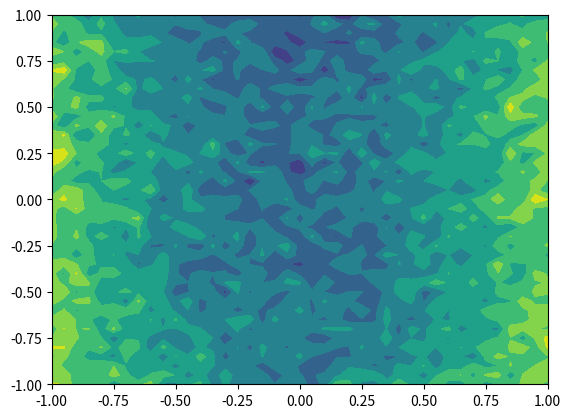
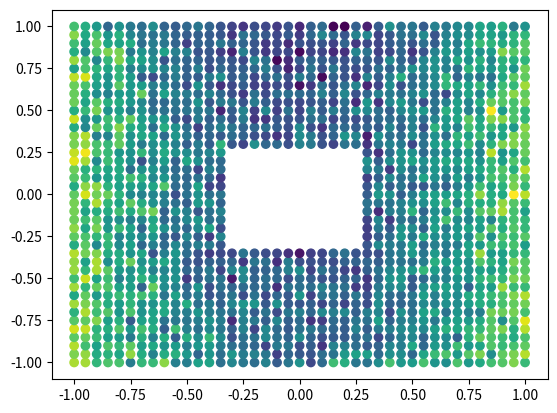
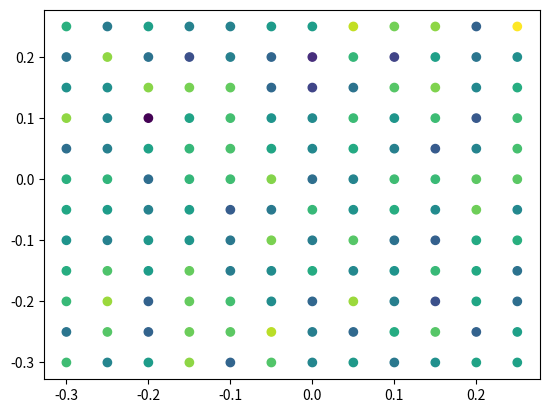
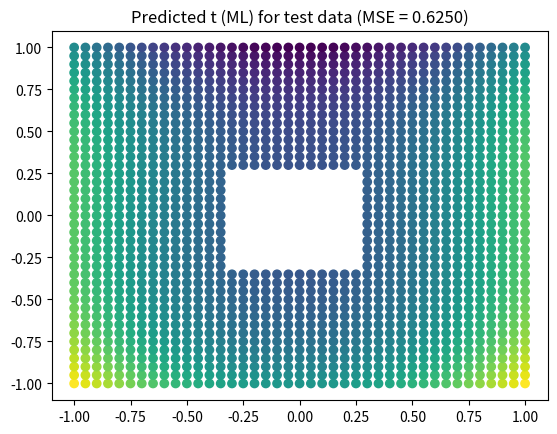
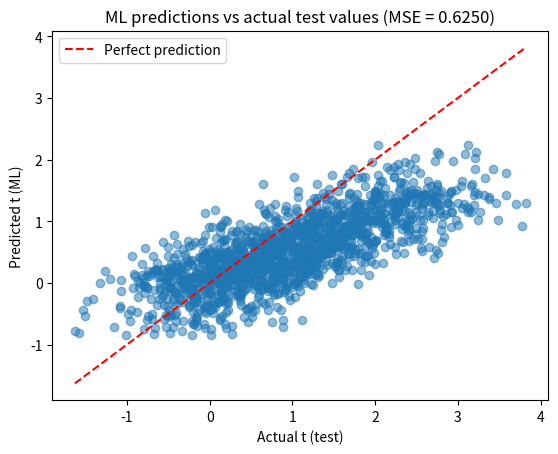

The script that saved these images, in order:
import numpy as np
import matplotlib.pyplot as plt
from scipy.stats import multivariate_normal, norm

#1)

#ti = wTφ(xi) + \epsilon = w0 + w1x1i2 + w2x2i3 + \epsilon , where \epsilon ∼ N (0, σ2)

sigma2 = 0.3

w_true = np.array([0, 2.5, -0.5])

#creating the x matrix with the x values and the x_ext matrix with 1 also
#   ones, x1 repeated m times x2 rep m times... xn rep m times, y1...ym repeated n times
x_in = np.linspace(-1, 1, 41)

#create 2D grid
[X_1, X_2] = np.meshgrid(x_in, x_in)

#   tried to make it 1 matrix but was better with grid for the plotting, perhaps useful for later tasks though
#col2 = np.repeat(x_in, 41)
#col3 = np.tile(x_in, 41)
#col1 = np.ones(len(col3))
#x =  np.column_stack((col2, col3))
#x_ext = np.column_stack((col1, col2, col3))

#create t:
t_noise = np.random.normal(0, np.sqrt(sigma2), size=X_1.shape)
T = w_true[0] + (w_true[1] * (X_1**2)) + (w_true[2] * (X_2**3)) + t_noise

plt.contourf(X_1, X_2, T)
plt.show()



#2)

x1_flat = X_1.flatten()
x2_flat = X_2.flatten()
t_flat = T.flatten()

test_condition = (np.abs(x1_flat) > 0.3) | (np.abs(x2_flat) > 0.3) 
training_condition = ~test_condition

#print(test_condition)
#print(training_condition)

x1_test = x1_flat[test_condition]
x2_test = x2_flat[test_condition]
t_test = t_flat[test_condition]

#add extra noise to t_test

extra_noise = np.random.normal(0, 0.25*np.sqrt(sigma2), size=t_test.shape)

t_test = t_test + extra_noise

#training sample
x1_training = x1_flat[training_condition]
x2_training = x2_flat[training_condition]
t_training = t_flat[training_condition]

print(x1_test)
print()
print(x2_test)
print()
print(t_test)
#plot
plt.scatter(x1_test, x2_test, c=t_test, cmap='viridis', label='Test Data')
plt.show()

plt.scatter(x1_training, x2_training, c=t_training, cmap='viridis', label='Training Data')
plt.show()




#sampling
#   |x_1|>0.3 or |x_2|>0.3
#       for test data
#   rest is for training

#x_test_in = np.array(list(filter(lambda x: np.abs(x) > 0.3000001, x_in))) #has to check 0.3000001 because float bs

#[X_test_1, X_test_2] = np.meshgrid(x_test_in, x_test_in)

#t_test_noise = 1.25 * np.random.normal(0, np.sqrt(sigma2), size=X_test_1.shape) #extra noise
#T_test = w_true[0] + (w_true[1] * (X_test_1**2)) + (w_true[2] * (X_test_2**3)) + t_test_noise

#print(T_test)

#plt.contourf(X_test_1, X_test_2, T_test)
#plt.show()


#x_training_in = np.array(list(filter(lambda x: np.abs(x) <= 0.3, x_in)))

#[X_training_1, X_training_2] = np.meshgrid(x_training_in, x_training_in)

#t_training_noise = np.random.normal(0, np.sqrt(sigma2), size=X_training_1.shape) 
#T_training = w_true[0] + (w_true[1] * (X_training_1**2)) + (w_true[2] * (X_training_2**3)) + t_training_noise

#plt.contourf(X_training_1, X_training_2, T_training)
#plt.show()

#3)

# designs matrix Φ(x) = [1, x1^2, x2^3]
def design_matrix(x1, x2):
    return np.column_stack((np.ones(len(x1)), x1**2, x2**3))

phi_training = design_matrix(x1_training, x2_training)
print(phi_training)
phi_test = design_matrix(x1_test, x2_test)
print(phi_test)

# maximum likelihood estimation of w (eq.19) w_ML = (Φ^T Φ)^(-1) Φ^T t
w_ML = np.linalg.inv(phi_training.T @ phi_training) @ phi_training.T @ t_training
print(w_ML)

# maximum likelihood estimation of beta (eq.20) beta_ML = (1/N) * sum(ti - wML^T phi(xi))^2
residuals_training = t_training - (phi_training @ w_ML)
beta_ML = len(t_training) / np.sum(residuals_training**2)
print(beta_ML)

print(f"w_ML:    {w_ML}")
print(f"w_true:  {w_true}")
print(f"beta_ML: {beta_ML:.4f}  (true beta = {1/sigma2:.4f})")

# prediction for test data t_pred_ML = phi_test @ w_ML
t_pred_ML = phi_test @ w_ML
print(t_pred_ML)

MSE_test = np.mean((t_pred_ML - t_test)**2)
print(f"MSE (Test): {MSE_test:.4f}")

plt.scatter(x1_test, x2_test, c=t_pred_ML, cmap='viridis')
plt.title(f"Predicted t (ML) for test data (MSE = {MSE_test:.4f})")
plt.show()
# plot predicted vs actual test values
plt.scatter(t_test, t_pred_ML, alpha=0.5)
plt.plot([t_test.min(), t_test.max()], [t_test.min(), t_test.max()], 'r--', label='Perfect prediction')
plt.xlabel('Actual t (test)')
plt.ylabel('Predicted t (ML)')
plt.title(f"ML predictions vs actual test values (MSE = {MSE_test:.4f})")
plt.legend()
plt.show()
